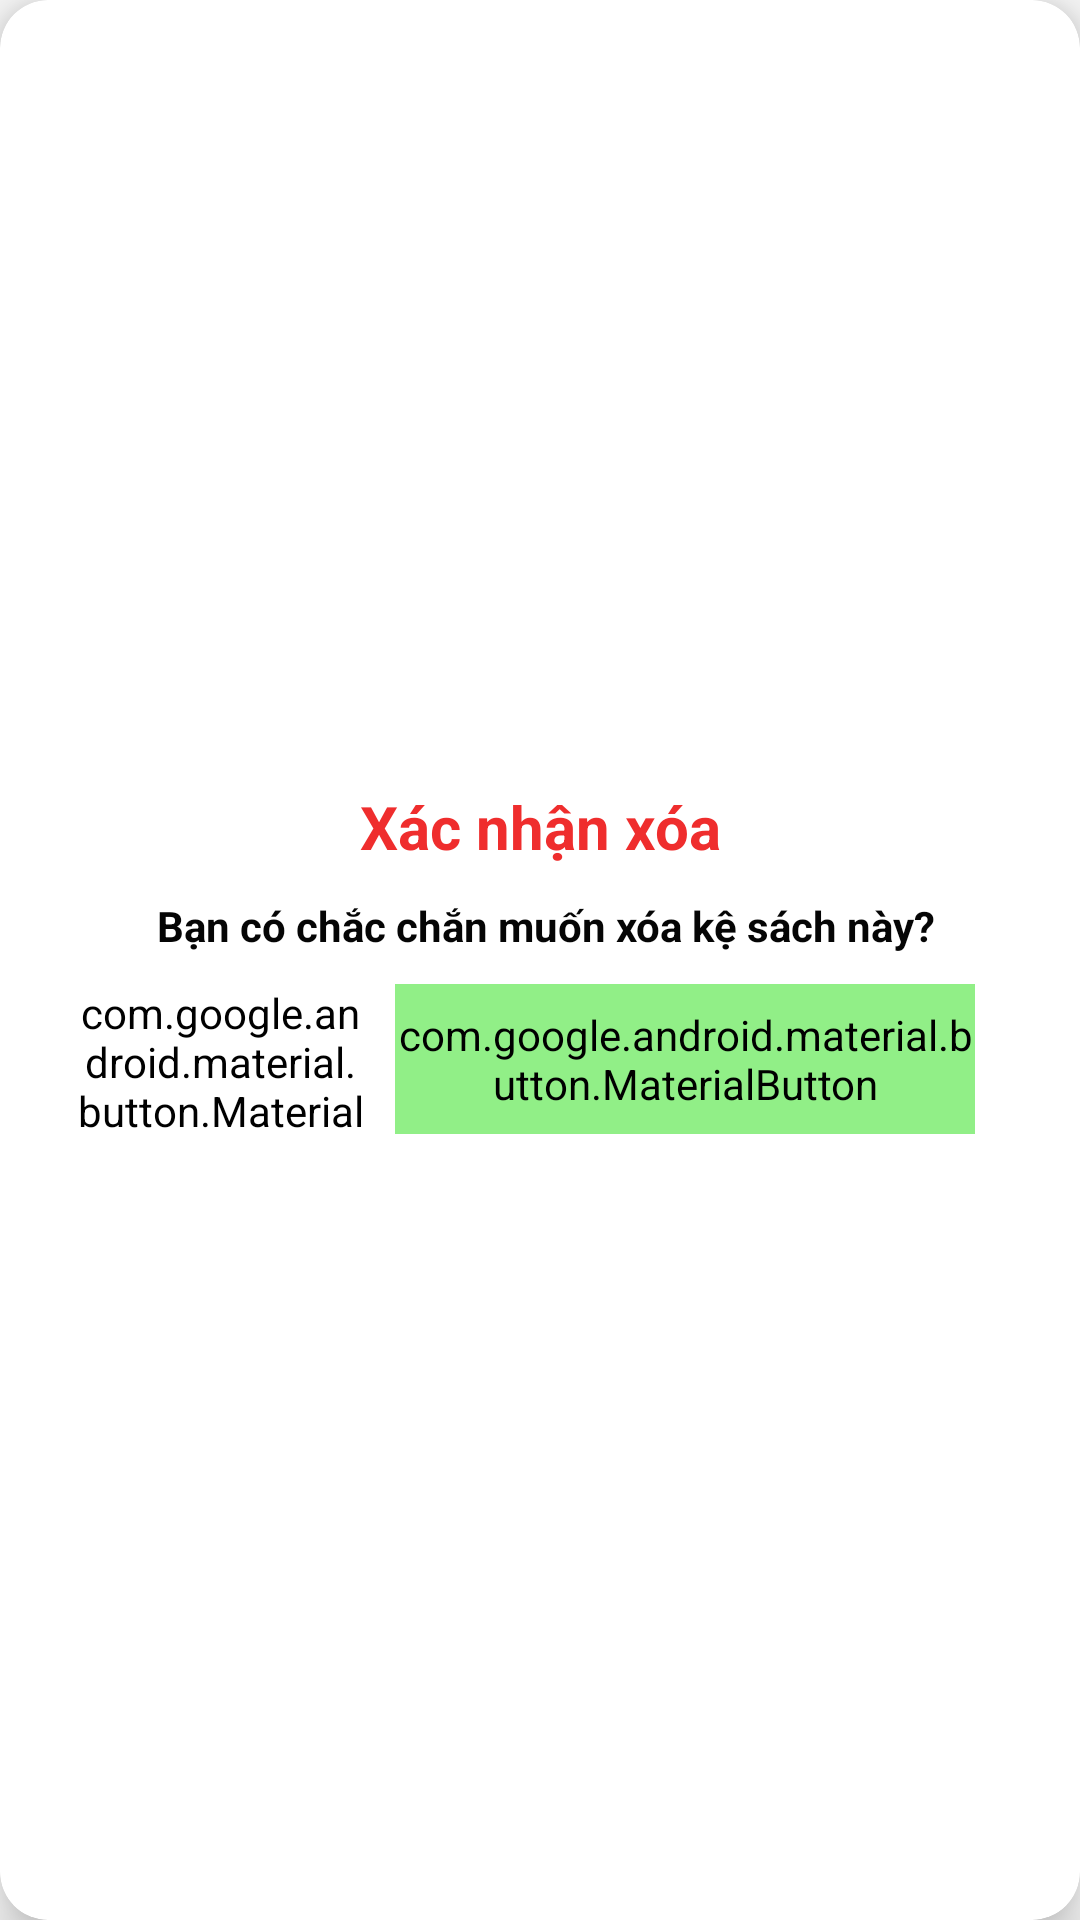

Write the Android layout XML for this screen, with the resource values it uses.
<!-- AndroidManifest.xml: application theme Theme.QuanLyThuVien -->
<!-- res/layout/huy_dialog_xoa_loaisach.xml -->
<?xml version="1.0" encoding="utf-8"?>
<androidx.cardview.widget.CardView xmlns:android="http://schemas.android.com/apk/res/android"
    android:layout_width="wrap_content"
    android:layout_height="wrap_content"
    app:cardElevation="10dp"
    app:cardCornerRadius="16dp"
    xmlns:app="http://schemas.android.com/apk/res-auto">

    <LinearLayout
        android:layout_width="wrap_content"
        android:layout_height="wrap_content"
        android:layout_gravity="center"
        android:padding="25dp"
        android:orientation="vertical">

        <TextView
            android:id="@+id/textView3"
            android:layout_width="match_parent"
            android:layout_height="wrap_content"
            android:text="Xác nhận xóa"
            android:textAlignment="center"
            android:textStyle="bold"
            android:textSize="20dp"
            android:textColor="#EF2D2D"/>

        <TextView
            android:id="@+id/textView4"
            android:layout_width="match_parent"
            android:layout_height="wrap_content"
            android:text=" Bạn có chắc chắn muốn xóa kệ sách này?"
            android:textAlignment="center"
            android:textStyle="bold"
            android:layout_marginTop="10dp"
            android:textSize="14dp"
            android:textColor="#050505"/>

        <LinearLayout
            android:layout_width="match_parent"
            android:layout_height="50dp"
            android:layout_marginTop="10dp"
            android:orientation="horizontal">

            <com.google.android.material.button.MaterialButton
                android:id="@+id/btnCancelXoa"
                android:layout_width="0dp"
                android:layout_height="match_parent"
                android:layout_weight="1"
                android:text="Thoát"
                android:textSize="12dp"
                android:textColor="#00B0FF"
                app:strokeWidth="2dp"
                app:strokeColor="#00B0FF"
                android:backgroundTint="@color/white"
                android:layout_marginEnd="10dp"
                />

            <com.google.android.material.button.MaterialButton
                android:id="@+id/btnXacNhanXoa"
                android:layout_width="0dp"
                android:layout_height="match_parent"
                android:layout_weight="2"
                android:text="Xoá"
                android:textSize="12dp"
                android:textColor="#094929"
                app:strokeWidth="2dp"
                app:strokeColor="#00B0FF"
                android:backgroundTint="#91EF87"
                android:layout_marginEnd="10dp"
                />
        </LinearLayout>
    </LinearLayout>
</androidx.cardview.widget.CardView>
<!-- resources referenced by this layout -->
<resources>
  <style name="Theme.QuanLyThuVien" parent="Base.Theme.QuanLyThuVien" />
  <style name="Base.Theme.QuanLyThuVien" parent="Theme.AppCompat.Light.NoActionBar">
          
          
      </style>
  <!-- not gathered from this repository: default colours our renderer supplied (Android Studio template values) -->
  <color name="white">#FFFFFFFF</color>
</resources>
